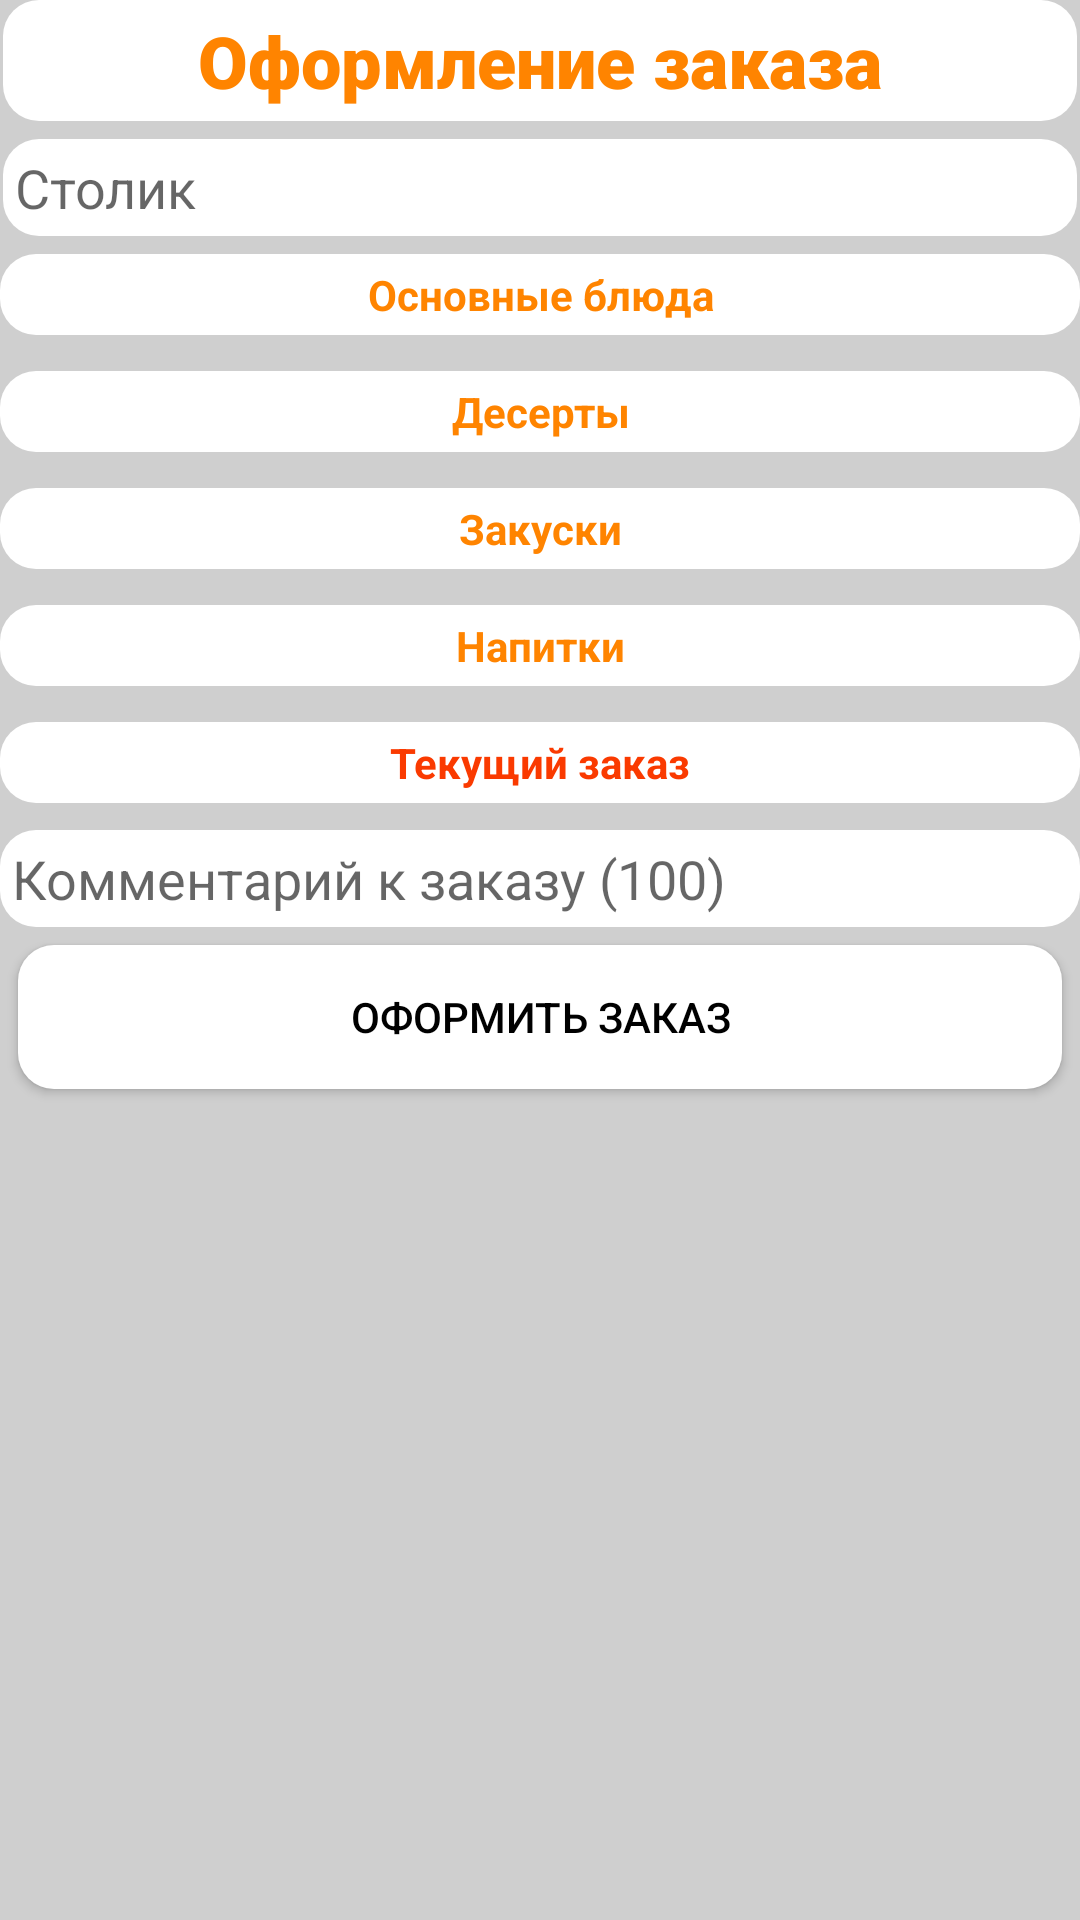

Layout XML and referenced resources for this Android screen:
<!-- AndroidManifest.xml: application theme Theme.RestaurantHelper -->
<!-- res/layout/fragment_menu.xml -->
<?xml version="1.0" encoding="utf-8"?>
<androidx.constraintlayout.widget.ConstraintLayout
    xmlns:android="http://schemas.android.com/apk/res/android"
    xmlns:app="http://schemas.android.com/apk/res-auto"
    xmlns:tools="http://schemas.android.com/tools"
    android:layout_width="match_parent"
    android:layout_height="match_parent">

    <androidx.core.widget.NestedScrollView
        android:layout_width="match_parent"
        android:layout_height="match_parent">

        <LinearLayout
            android:layout_width="match_parent"
            android:layout_height="wrap_content"
            android:orientation="vertical" >

            <TextView
                android:id="@+id/textViewOrderHint"
                android:layout_width="match_parent"
                android:layout_height="wrap_content"
                android:layout_marginStart="1dp"
                android:layout_marginEnd="1dp"
                android:background="@drawable/frame"
                android:fontFamily="sans-serif-black"
                android:text="@string/assignorder"
                android:textAlignment="center"
                android:textColor="@color/mainorange"
                android:textSize="24sp" />

            <EditText
                android:id="@+id/etTable"
                android:layout_width="match_parent"
                android:layout_height="wrap_content"
                android:layout_marginLeft="1dp"
                android:layout_marginTop="6dp"
                android:layout_marginRight="1dp"
                android:background="@drawable/frame"
                android:drawableRight="@drawable/ic_round_table"
                android:ems="10"
                android:hint="@string/table"
                android:inputType="numberDecimal"
                android:numeric="integer"
                android:textAlignment="viewStart" />

            <androidx.constraintlayout.widget.ConstraintLayout
                android:layout_width="match_parent"
                android:layout_height="match_parent"
                android:layout_marginTop="6dp"
                android:layout_marginBottom="6dp"
                android:background="@drawable/frame">

                <TextView
                    android:id="@+id/textDebuger"
                    android:layout_width="0dp"
                    android:layout_height="wrap_content"
                    android:text="@string/mgroup1"
                    android:textAlignment="center"
                    android:textColor="@color/mainorange"
                    android:textStyle="bold"
                    app:layout_constraintEnd_toEndOf="parent"
                    app:layout_constraintStart_toStartOf="parent"
                    app:layout_constraintTop_toTopOf="parent" />

                <androidx.recyclerview.widget.RecyclerView
                    android:id="@+id/recyclerViewMainDishes"
                    android:layout_width="wrap_content"
                    android:layout_height="wrap_content"
                    app:layout_constraintStart_toStartOf="parent"
                    app:layout_constraintTop_toBottomOf="@+id/textDebuger" />
            </androidx.constraintlayout.widget.ConstraintLayout>

            <androidx.constraintlayout.widget.ConstraintLayout
                android:layout_width="match_parent"
                android:layout_height="match_parent"
                android:layout_marginTop="6dp"
                android:layout_marginBottom="6dp"
                android:background="@drawable/frame">

                <TextView
                    android:id="@+id/textDebuger2"
                    android:layout_width="0dp"
                    android:layout_height="wrap_content"
                    android:text="@string/mgroup2"
                    android:textAlignment="center"
                    android:textColor="@color/mainorange"
                    android:textStyle="bold"
                    app:layout_constraintEnd_toEndOf="parent"
                    app:layout_constraintStart_toStartOf="parent"
                    app:layout_constraintTop_toTopOf="parent" />

                <androidx.recyclerview.widget.RecyclerView
                    android:id="@+id/recyclerViewDeserts"
                    android:layout_width="wrap_content"
                    android:layout_height="wrap_content"
                    app:layout_constraintStart_toStartOf="parent"
                    app:layout_constraintTop_toBottomOf="@+id/textDebuger2" />
            </androidx.constraintlayout.widget.ConstraintLayout>

            <androidx.constraintlayout.widget.ConstraintLayout
                android:layout_width="match_parent"
                android:layout_height="match_parent"
                android:layout_marginTop="6dp"
                android:layout_marginBottom="6dp"
                android:background="@drawable/frame">

                <TextView
                    android:id="@+id/textDebuger3"
                    android:layout_width="0dp"
                    android:layout_height="wrap_content"
                    android:text="@string/mgroup3"
                    android:textAlignment="center"
                    android:textColor="@color/mainorange"
                    android:textStyle="bold"
                    app:layout_constraintEnd_toEndOf="parent"
                    app:layout_constraintStart_toStartOf="parent"
                    app:layout_constraintTop_toTopOf="parent" />

                <androidx.recyclerview.widget.RecyclerView
                    android:id="@+id/recyclerViewSnacks"
                    android:layout_width="wrap_content"
                    android:layout_height="wrap_content"
                    app:layout_constraintStart_toStartOf="parent"
                    app:layout_constraintTop_toBottomOf="@+id/textDebuger3" />
            </androidx.constraintlayout.widget.ConstraintLayout>

            <androidx.constraintlayout.widget.ConstraintLayout
                android:layout_width="match_parent"
                android:layout_height="match_parent"
                android:layout_marginTop="6dp"
                android:layout_marginBottom="6dp"
                android:background="@drawable/frame">

                <TextView
                    android:id="@+id/textDebuger4"
                    android:layout_width="0dp"
                    android:layout_height="wrap_content"
                    android:text="@string/mgroup4"
                    android:textAlignment="center"
                    android:textColor="@color/mainorange"
                    android:textStyle="bold"
                    app:layout_constraintEnd_toEndOf="parent"
                    app:layout_constraintStart_toStartOf="parent"
                    app:layout_constraintTop_toTopOf="parent" />

                <androidx.recyclerview.widget.RecyclerView
                    android:id="@+id/recyclerViewDrinks"
                    android:layout_width="wrap_content"
                    android:layout_height="wrap_content"
                    app:layout_constraintStart_toStartOf="parent"
                    app:layout_constraintTop_toBottomOf="@+id/textDebuger4" />
            </androidx.constraintlayout.widget.ConstraintLayout>

            <androidx.constraintlayout.widget.ConstraintLayout
                android:id="@+id/cstOrder"
                android:layout_width="match_parent"
                android:layout_height="wrap_content"
                android:layout_marginTop="6dp"
                android:layout_marginBottom="6dp"
                android:background="@drawable/frame">

                <TextView
                    android:id="@+id/textDebuger5"
                    android:layout_width="0dp"
                    android:layout_height="wrap_content"
                    android:text="@string/currentorder"
                    android:textAlignment="center"
                    android:textColor="@color/redorange"
                    android:textStyle="bold"
                    app:layout_constraintEnd_toEndOf="parent"
                    app:layout_constraintStart_toStartOf="parent"
                    app:layout_constraintTop_toTopOf="parent" />

                <androidx.recyclerview.widget.RecyclerView
                    android:id="@+id/recyclerViewCheckOrder"
                    android:layout_width="match_parent"
                    android:layout_height="match_parent"
                    app:layout_constraintEnd_toEndOf="parent"
                    app:layout_constraintStart_toStartOf="parent"
                    app:layout_constraintTop_toBottomOf="@+id/textDebuger5" />

            </androidx.constraintlayout.widget.ConstraintLayout>

            <EditText
                android:id="@+id/etComment"
                android:layout_width="match_parent"
                android:layout_height="wrap_content"
                android:layout_marginTop="3dp"
                android:background="@drawable/frame"
                android:ems="10"
                android:gravity="start|top"
                android:hint="@string/commentorder"
                android:inputType="textMultiLine|textCapSentences" />

            <Button
                android:id="@+id/buttonFinalizeOrder"
                android:layout_width="match_parent"
                android:layout_height="wrap_content"
                android:layout_marginStart="6dp"
                android:layout_marginTop="6dp"
                android:layout_marginEnd="6dp"
                android:layout_marginBottom="12dp"
                android:background="@drawable/frame"
                android:text="@string/assignorderp"
                app:iconPadding="0dp" />

        </LinearLayout>

    </androidx.core.widget.NestedScrollView>


</androidx.constraintlayout.widget.ConstraintLayout>
<!-- resources referenced by this layout -->
<resources>
  <color name="mainorange">#FF8400</color>
  <color name="redorange">#FA3A00</color>
  <!-- drawable frame (drawable) -->
  <?xml version="1.0" encoding="utf-8"?>
  <shape xmlns:android="http://schemas.android.com/apk/res/android" android:shape="rectangle">
      <solid android:color="@color/white" />
      <padding android:left="4dp"
          android:top="4dp"
          android:right="4dp"
          android:bottom="4dp" />
      <corners android:radius="12dp" />
  </shape>
  <string name="assignorder">Оформление заказа</string>
  <string name="assignorderp">Оформить заказ</string>
  <string name="commentorder">Комментарий к заказу (100)</string>
  <string name="currentorder">Текущий заказ</string>
  <string name="mgroup1">Основные блюда</string>
  <string name="mgroup2">Десерты</string>
  <string name="mgroup3">Закуски</string>
  <string name="mgroup4">Напитки</string>
  <string name="table">Столик</string>
  <style name="Theme.RestaurantHelper" parent="Theme.MaterialComponents.DayNight.DarkActionBar">
          
          <item name="colorPrimary">#FF9900</item>
          <item name="colorPrimaryVariant">#FF5900</item>
          <item name="colorOnPrimary">@color/white</item>
          <item name="android:colorAccent">@color/mainorange</item>
          
          <item name="colorSecondary">@color/light</item>
          <item name="colorSecondaryVariant">@color/dark</item>
          <item name="colorOnSecondary">@color/black</item>
          
          <item name="android:statusBarColor">@color/mainorange</item>
          
          <item name="android:textColor">@color/black</item>
          <item name="android:windowBackground">@color/gray</item>
      </style>
  <color name="white">#FFFFFFFF</color>
  <color name="light">#FFAF58</color>
  <color name="dark">#B34800</color>
  <color name="black">#FF000000</color>
  <color name="gray">#CFCFCF</color>
</resources>
